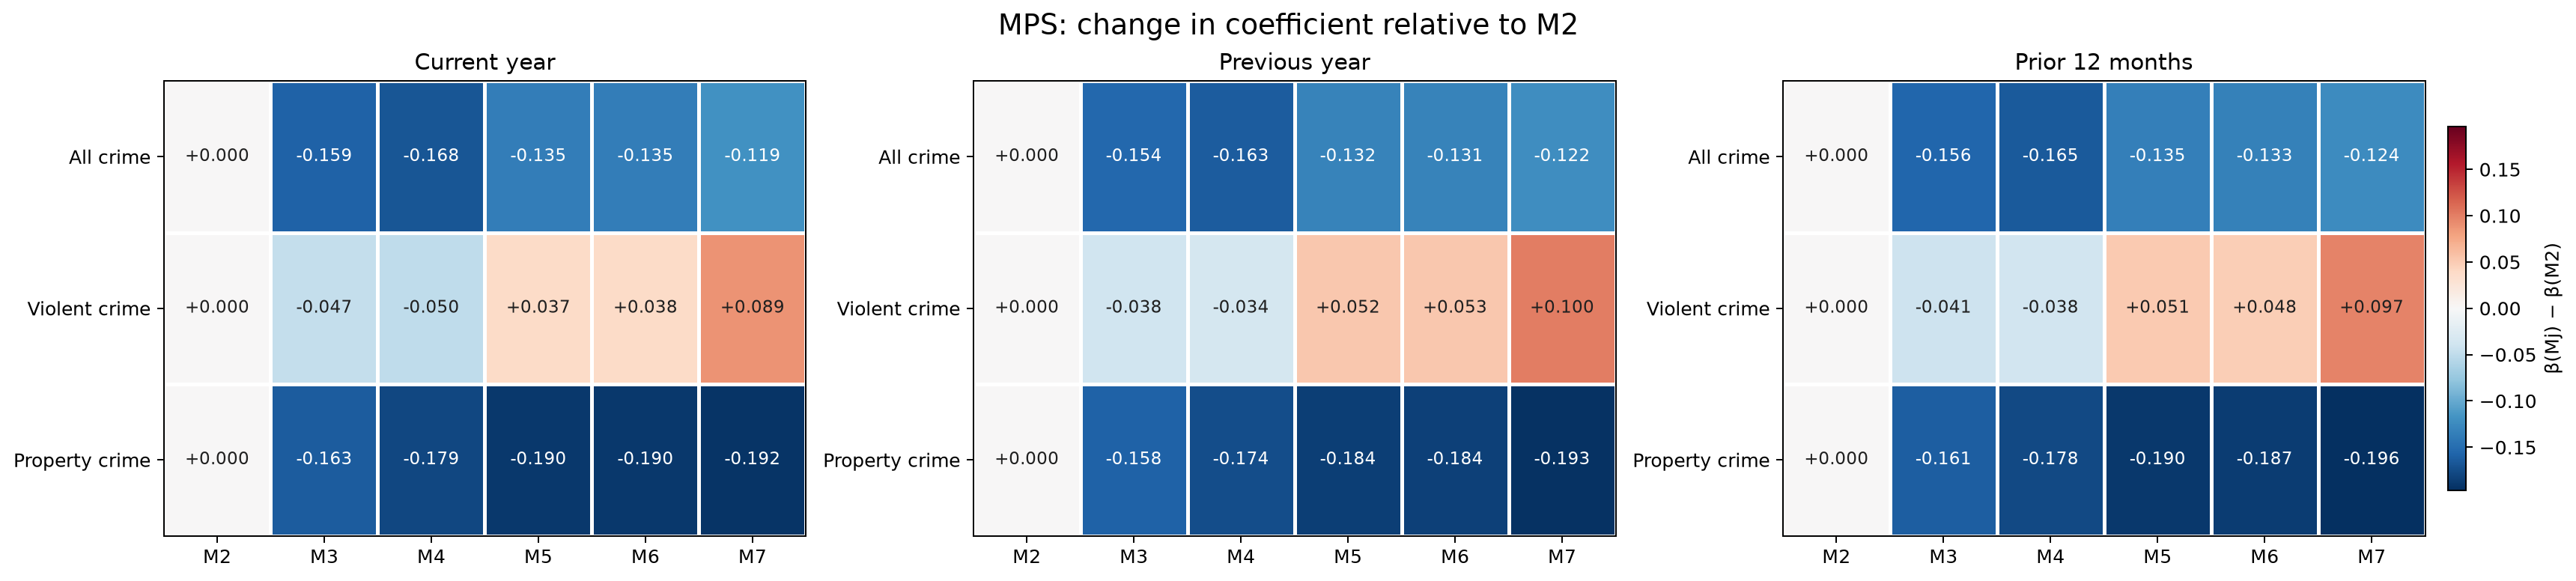

The data file committed next to this chart (first rows):
timing, crime_measure, model, beta, change_from_m2
Current year, All crime, M2, 0.1248, 0
Current year, All crime, M3, -0.0337, -0.1585
Current year, All crime, M4, -0.04272, -0.1676
Current year, All crime, M5, -0.01034, -0.1352
Current year, All crime, M6, -0.01026, -0.1351
Current year, All crime, M7, 0.00572, -0.1191
Current year, Violent crime, M2, -0.08788, 0
Current year, Violent crime, M3, -0.1347, -0.04685
Current year, Violent crime, M4, -0.1383, -0.05046
Current year, Violent crime, M5, -0.05039, 0.03749
Current year, Violent crime, M6, -0.05016, 0.03772
Current year, Violent crime, M7, 0.0006353, 0.08852
Current year, Property crime, M2, 0.1998, 0
Current year, Property crime, M3, 0.03642, -0.1634
Current year, Property crime, M4, 0.02054, -0.1793
Current year, Property crime, M5, 0.009797, -0.19
Current year, Property crime, M6, 0.00983, -0.19
Current year, Property crime, M7, 0.007391, -0.1924
Previous year, All crime, M2, 0.1227, 0
Previous year, All crime, M3, -0.03091, -0.1536
Previous year, All crime, M4, -0.04016, -0.1628
Previous year, All crime, M5, -0.008994, -0.1317
Previous year, All crime, M6, -0.008801, -0.1315
Previous year, All crime, M7, 0.0007665, -0.1219
Previous year, Violent crime, M2, -0.1008, 0
Previous year, Violent crime, M3, -0.1393, -0.03848
Previous year, Violent crime, M4, -0.135, -0.03418
Previous year, Violent crime, M5, -0.04846, 0.05234
Previous year, Violent crime, M6, -0.04819, 0.05261
Previous year, Violent crime, M7, -0.0008561, 0.09994
Previous year, Property crime, M2, 0.194, 0
Previous year, Property crime, M3, 0.03588, -0.1581
Previous year, Property crime, M4, 0.02, -0.174
Previous year, Property crime, M5, 0.009785, -0.1842
Previous year, Property crime, M6, 0.009964, -0.184
Previous year, Property crime, M7, 0.0006045, -0.1934
Prior 12 months, All crime, M2, 0.1234, 0
Prior 12 months, All crime, M3, -0.03263, -0.1561
Prior 12 months, All crime, M4, -0.04187, -0.1653
Prior 12 months, All crime, M5, -0.01131, -0.1348
Prior 12 months, All crime, M6, -0.009672, -0.1331
Prior 12 months, All crime, M7, -0.0005859, -0.124
Prior 12 months, Violent crime, M2, -0.09652, 0
Prior 12 months, Violent crime, M3, -0.1371, -0.04054
Prior 12 months, Violent crime, M4, -0.1342, -0.03769
Prior 12 months, Violent crime, M5, -0.04581, 0.05071
Prior 12 months, Violent crime, M6, -0.04868, 0.04784
Prior 12 months, Violent crime, M7, 0.0002145, 0.09674
Prior 12 months, Property crime, M2, 0.1963, 0
Prior 12 months, Property crime, M3, 0.03493, -0.1613
Prior 12 months, Property crime, M4, 0.01873, -0.1775
Prior 12 months, Property crime, M5, 0.00635, -0.1899
Prior 12 months, Property crime, M6, 0.009446, -0.1868
Prior 12 months, Property crime, M7, -0.0001652, -0.1964
